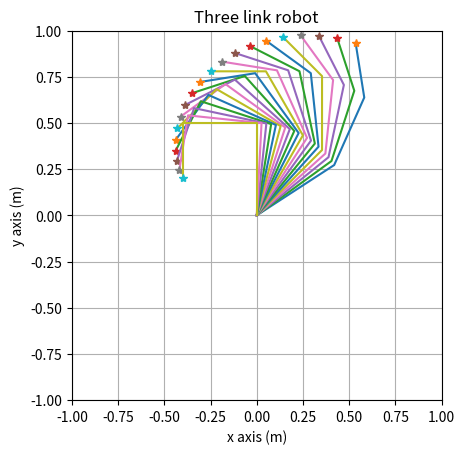

Recreate this plot in Python.
# 3링크 평면 로봇 순기구학 (MATLAB → Python 변환)
import numpy as np
import matplotlib
# matplotlib.use("Agg")  # GUI 창 없이 이미지로만 저장할 때 사용
import matplotlib.pyplot as plt

# 링크 길이
l1 = 0.5
l2 = 0.4
l3 = 0.3

# 플롯 초기화
fig, ax = plt.subplots()
ax.set_xlim([-1, 1])
ax.set_ylim([-1, 1])
ax.set_aspect('equal', adjustable='box')
ax.grid(True)
ax.set_title('Three link robot')
ax.set_xlabel('x axis (m)')
ax.set_ylabel('y axis (m)')

# i = 1:20
for i in range(1, 21):
    theta3 = np.pi/6 + np.pi/60 * i
    theta2 = np.pi/6 + np.pi/60 * i
    theta1 = np.pi/6 + np.pi/60 * i

    # 각 관절 위치
    j1_x = l1 * np.cos(theta1)                                # 1번 조인트 끝
    j1_y = l1 * np.sin(theta1)

    j2_x  = l1*np.cos(theta1) + l2*np.cos(theta1 + theta2)     # 2번 조인트 끝
    j2_y  = l1*np.sin(theta1) + l2*np.sin(theta1 + theta2)

    # 순기구학(말단)
    x = l1*np.cos(theta1) + l2*np.cos(theta1 + theta2) + l3*np.cos(theta1 + theta2 + theta3)
    y = l1*np.sin(theta1) + l2*np.sin(theta1 + theta2) + l3*np.sin(theta1 + theta2 + theta3)

    # 로봇 링크 그리기
    rx = [0.0, j1_x, j2_x, x]
    ry = [0.0, j1_y, j2_y, y]
    ax.plot(rx, ry, '-')
    ax.plot(x, y, '*')  # 말단 표시

# 표시 또는 저장
# plt.savefig("three_link_robot.png", dpi=150)  # GUI를 쓰지 않을 때
plt.show()
